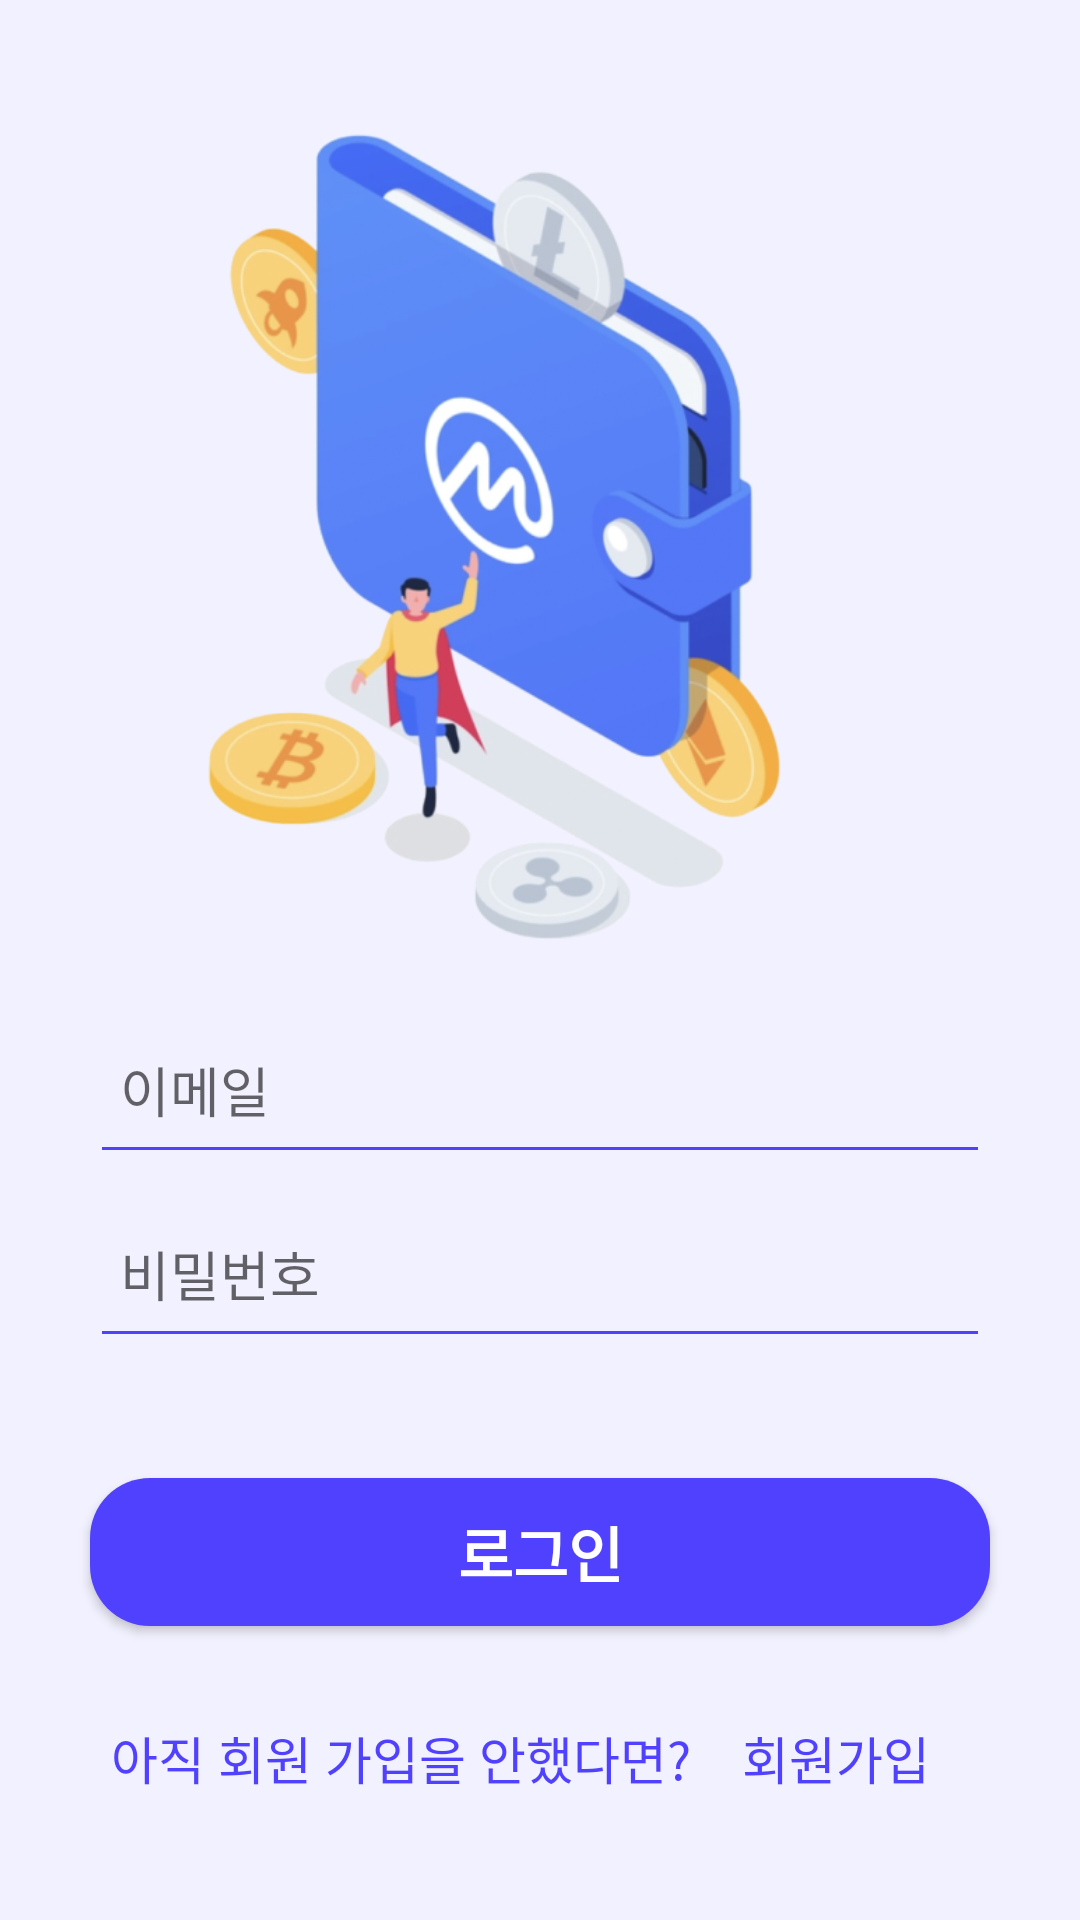

Write the Android layout XML for this screen, with the resource values it uses.
<!-- AndroidManifest.xml: application theme Theme.ShowMeTheMoneyProject -->
<!-- res/layout/activity_login.xml -->
<?xml version="1.0" encoding="utf-8"?>
<LinearLayout xmlns:android="http://schemas.android.com/apk/res/android"
    xmlns:app="http://schemas.android.com/apk/res-auto"
    xmlns:tools="http://schemas.android.com/tools"
    android:layout_width="match_parent"
    android:layout_height="match_parent"
    android:orientation="vertical"
    android:gravity="center"
    android:background="@color/lightPurple"
    tools:context=".MainActivity">

    <ImageView
        android:id="@+id/startImage_1"
        android:src="@drawable/start_1"
        android:layout_width="300dp"
        android:layout_height="300dp"
        android:visibility="visible" />

    <LinearLayout
        android:layout_width="match_parent"
        android:layout_height="wrap_content"
        android:orientation="vertical">

        <EditText
            android:id="@+id/emailArea"
            android:layout_width="match_parent"
            android:layout_height="wrap_content"
            android:hint="이메일"
            android:textColor="@color/blue"
            android:backgroundTint="@color/blue"
            android:layout_marginTop="10dp"
            android:layout_marginLeft="30dp"
            android:layout_marginRight="30dp"
            android:paddingLeft="10dp"
            android:paddingBottom="15dp" />

        <EditText
            android:id="@+id/passwordArea"
            android:layout_width="match_parent"
            android:layout_height="wrap_content"
            android:hint="비밀번호"
            android:inputType="textPassword"
            android:textColor="@color/blue"
            android:backgroundTint="@color/blue"
            android:layout_marginTop="10dp"
            android:layout_marginLeft="30dp"
            android:layout_marginRight="30dp"
            android:paddingLeft="10dp"
            android:paddingBottom="15dp" />

    </LinearLayout>

    <Button
        android:id="@+id/starting2"
        android:text="로그인"
        android:textColor="@color/white"
        android:textStyle="bold"
        android:textSize="20dp"
        android:background="@drawable/curved_button"
        android:layout_width="match_parent"
        android:layout_height="wrap_content"
        android:layout_marginTop="40dp"
        android:layout_marginBottom="20dp"
        android:layout_marginLeft="30dp"
        android:layout_marginRight="30dp"
        android:paddingTop="10dp"
        android:paddingBottom="10dp" />

    <LinearLayout
        android:layout_width="wrap_content"
        android:layout_height="wrap_content"
        android:orientation="horizontal" >

        <TextView
            android:text="아직 회원 가입을 안했다면? "
            android:textSize="17dp"
            android:textColor="@color/blue"
            android:layout_width="wrap_content"
            android:layout_height="wrap_content" />

        <Button
            android:id="@+id/goToJoin"
            android:text="회원가입"
            android:textSize="17dp"
            android:textColor="@color/blue"
            android:background="#00ff0000"
            android:layout_width="wrap_content"
            android:layout_height="wrap_content" />

    </LinearLayout>

</LinearLayout>
<!-- resources referenced by this layout -->
<resources>
  <color name="blue">#5041ff</color>
  <color name="lightPurple">#f2f1ff</color>
  <color name="white">#FFFFFFFF</color>
  <!-- drawable curved_button (drawable) -->
  <?xml version="1.0" encoding="utf-8"?>
  <shape xmlns:android="http://schemas.android.com/apk/res/android"
      android:padding="10dp"
      android:shape="rectangle" >
      <solid android:color="@color/blue" />
      <corners
          android:bottomLeftRadius="20dp"
          android:bottomRightRadius="20dp"
          android:topLeftRadius="20dp"
          android:topRightRadius="20dp" />
  </shape>
  <!-- drawable start_1: png bitmap (drawable, 220935 bytes) -->
  <style name="Theme.ShowMeTheMoneyProject" parent="Base.Theme.ShowMeTheMoneyProject" />
  <style name="Base.Theme.ShowMeTheMoneyProject" parent="Theme.AppCompat.DayNight.NoActionBar">
          
          
      </style>
</resources>
